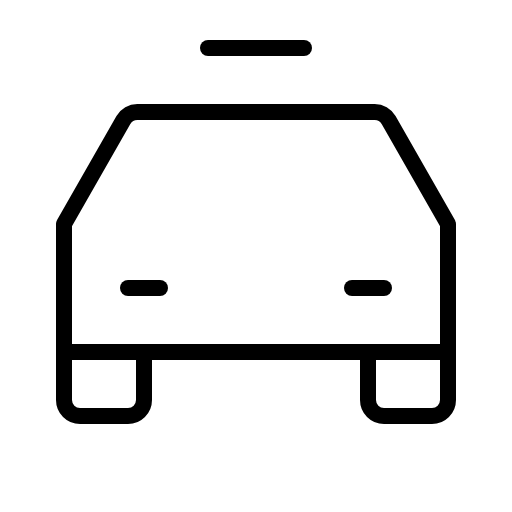
t = 0.00 s
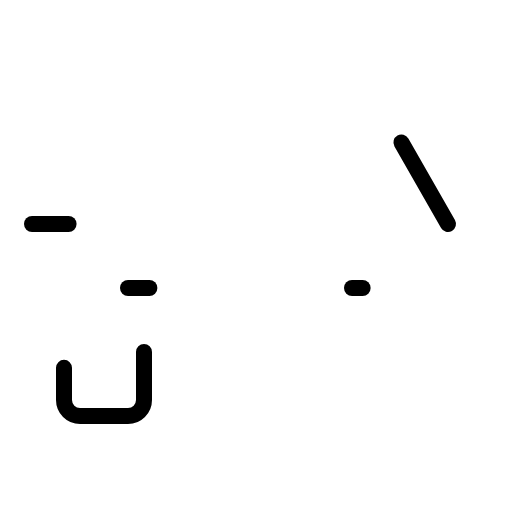
t = 1.80 s
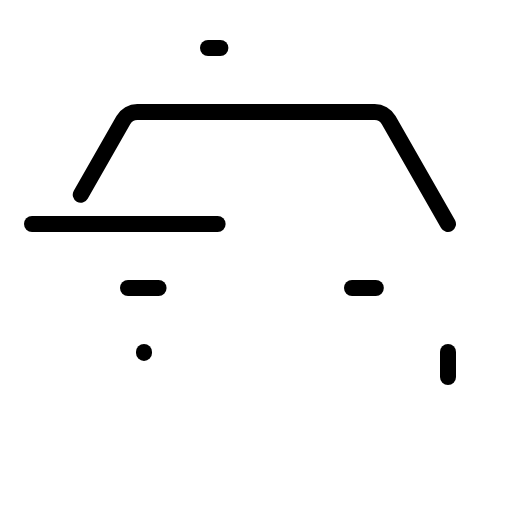
t = 2.18 s
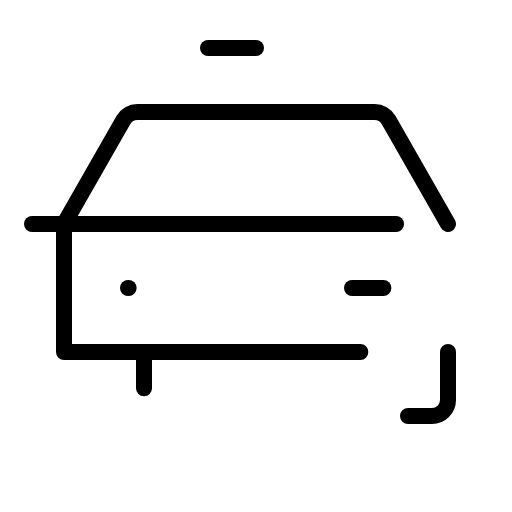
t = 2.55 s
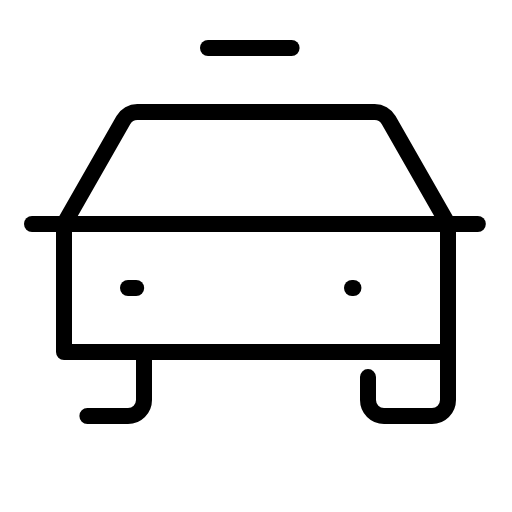
t = 2.93 s

The animated SVG that drew these frames (rendered in a browser with its animation timeline set to each time). Animation: 1 CSS @keyframes rule; one cycle of 3.30 s, repeats indefinitely.

<svg xmlns="http://www.w3.org/2000/svg" viewBox="0 0 256 256">
  <style>
    .draw-line {
      stroke-dasharray: 1;
      stroke-dashoffset: 0;
    }
    svg:hover .draw-line {
      animation: phosphor-draw-in 1.5s ease-in-out infinite;
    }
    @keyframes phosphor-draw-in {
      0%   { stroke-dashoffset: 1; }
      100% { stroke-dashoffset: 0; }
    }
  </style><rect width="256" height="256" fill="none"/><line x1="16" y1="112" x2="240" y2="112" fill="none" stroke="currentColor" stroke-linecap="round" stroke-linejoin="round" stroke-width="8" class="draw-line" pathLength="1" style="animation-delay: 0s"/><path d="M224,176v24a8,8,0,0,1-8,8H192a8,8,0,0,1-8-8V176" fill="none" stroke="currentColor" stroke-linecap="round" stroke-linejoin="round" stroke-width="8" class="draw-line" pathLength="1" style="animation-delay: 0.3s"/><path d="M72,176v24a8,8,0,0,1-8,8H40a8,8,0,0,1-8-8V176" fill="none" stroke="currentColor" stroke-linecap="round" stroke-linejoin="round" stroke-width="8" class="draw-line" pathLength="1" style="animation-delay: 0.6s"/><line x1="64" y1="144" x2="80" y2="144" fill="none" stroke="currentColor" stroke-linecap="round" stroke-linejoin="round" stroke-width="8" class="draw-line" pathLength="1" style="animation-delay: 0.9s"/><line x1="176" y1="144" x2="192" y2="144" fill="none" stroke="currentColor" stroke-linecap="round" stroke-linejoin="round" stroke-width="8" class="draw-line" pathLength="1" style="animation-delay: 1.2s"/><path d="M224,112,194.3,60a8,8,0,0,0-6.94-4H68.64a8,8,0,0,0-6.94,4L32,112v64H224Z" fill="none" stroke="currentColor" stroke-linecap="round" stroke-linejoin="round" stroke-width="8" class="draw-line" pathLength="1" style="animation-delay: 1.5s"/><line x1="104" y1="24" x2="152" y2="24" fill="none" stroke="currentColor" stroke-linecap="round" stroke-linejoin="round" stroke-width="8" class="draw-line" pathLength="1" style="animation-delay: 1.8s"/></svg>
